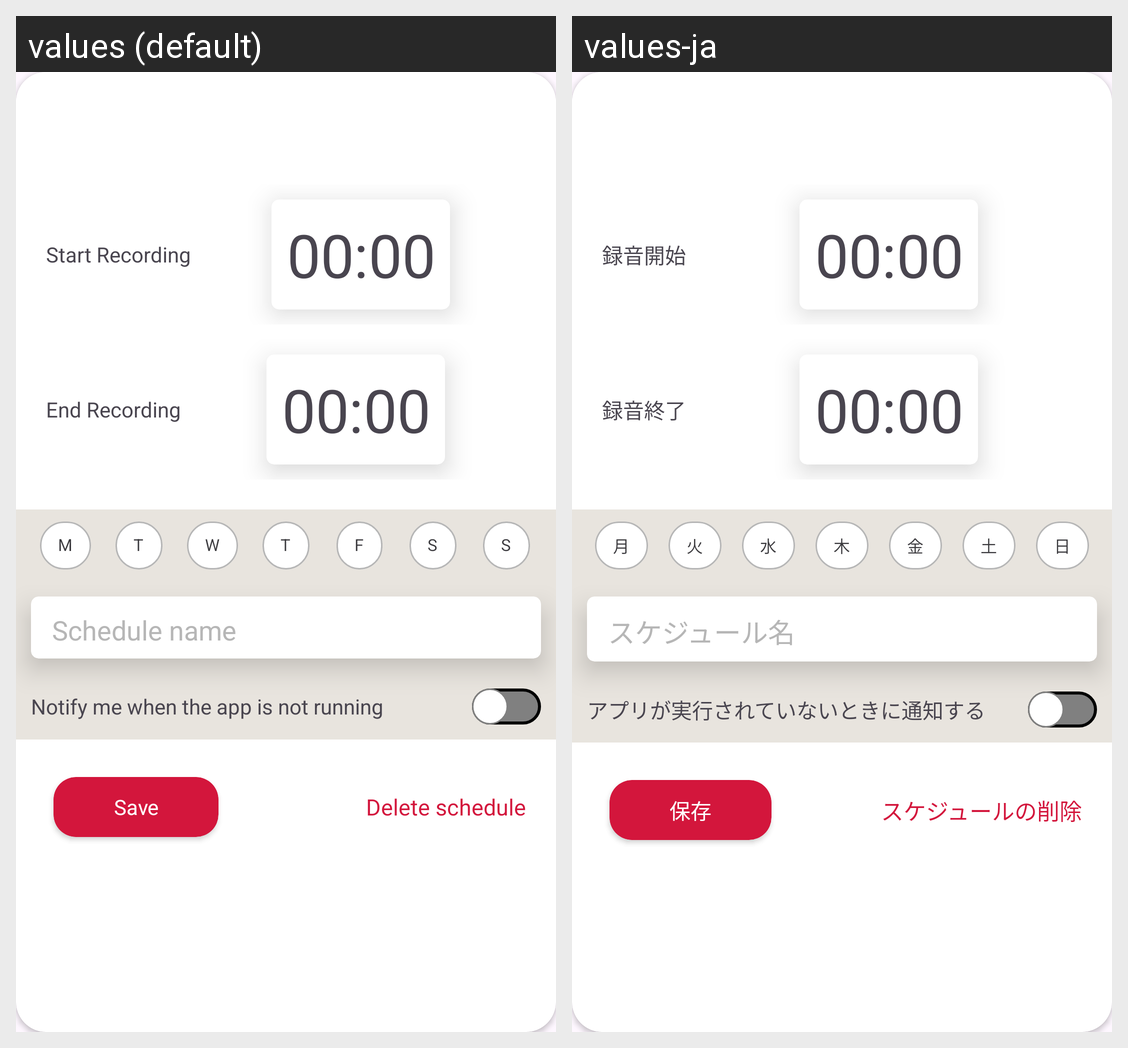

This grid shows one Android layout under two languages. Give, for every string resource on the screen, its name, the default text and each shown locale's text.
Android screen res/layout/adding_popup_layout.xml rendered under 2 locales, left to right: values (default), values-ja. Device: Nexus 5 (rendered at 1080×1920; each locale shown at half size, 540×960, under a caption strip naming it); theme Theme.PowerHarrasProtector.
Strings drawn on this screen, with the default value and each locale's value (text and hints the layout hard-codes, and strings that could not be matched under every locale, appear in the picture but are not listed):

start_recording
  values: Start Recording 
  values-ja: 録音開始  

default_time
  values: 00:00
  values-ja: 00:00

end_recording
  values: End Recording 
  values-ja: 録音終了  

monday
  values: M
  values-ja: 月

tuesday_short
  values: T
  values-ja: 火

wednesday_short
  values: W
  values-ja: 水

thursday_short
  values: T
  values-ja: 木

friday
  values: F
  values-ja: 金

saturday
  values: S
  values-ja: 土

sunday
  values: S
  values-ja: 日

schedule_name_text
  values: Schedule name
  values-ja: スケジュール名

popup_reminder_switch
  values: Notify me when the app is not running
  values-ja: アプリが実行されていないときに通知する

save_button
  values: Save
  values-ja: 保存

delete_schedule
  values: Delete schedule
  values-ja: スケジュールの削除
